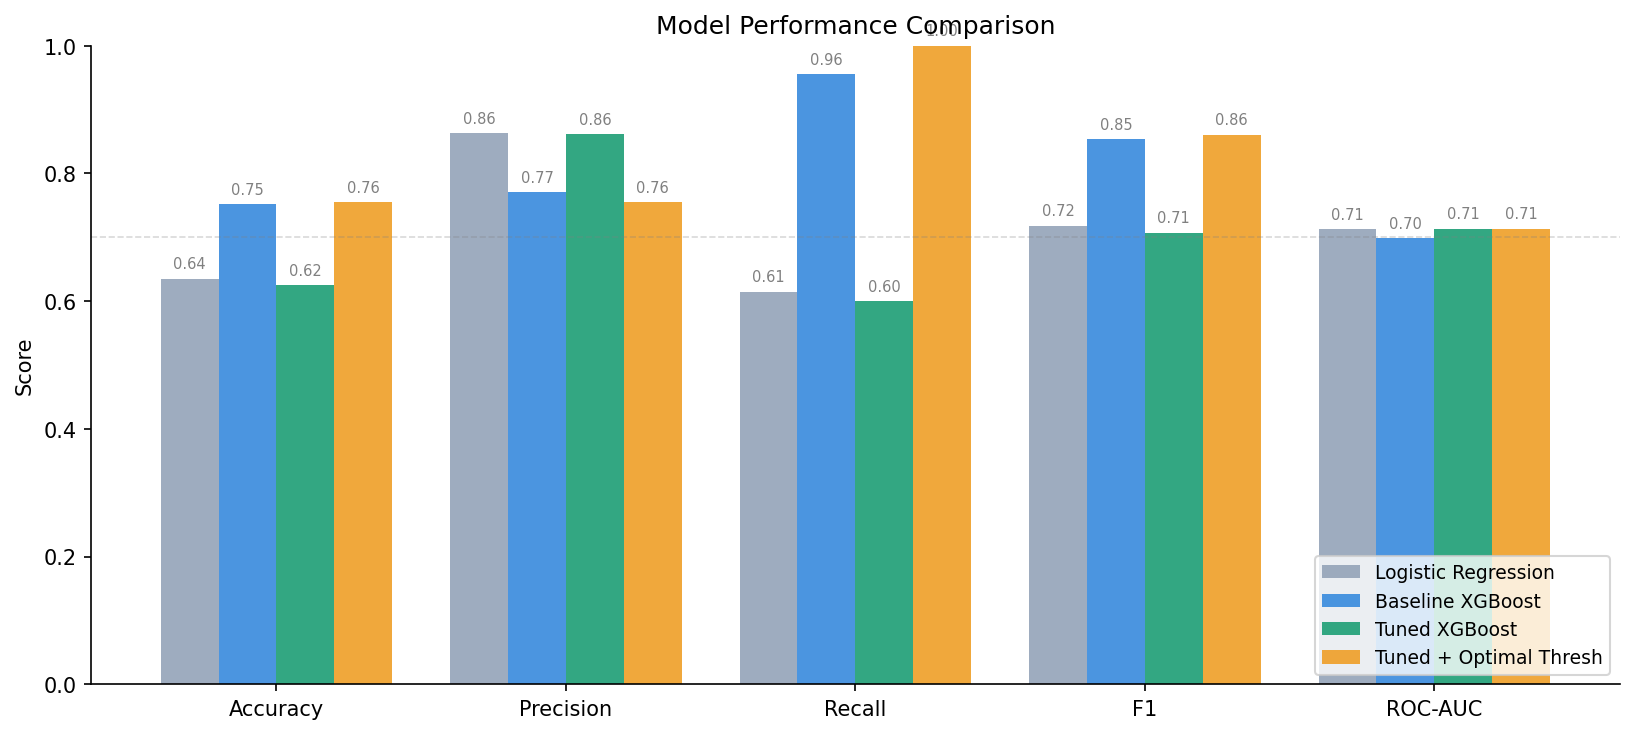

The table this chart was drawn from, first rows:
, Accuracy, Precision, Recall, F1, ROC-AUC
Logistic Regression, 0.6355, 0.8634, 0.6148, 0.7182, 0.7128
Baseline XGBoost, 0.752, 0.771, 0.9557, 0.8534, 0.6982
Tuned XGBoost, 0.625, 0.862, 0.5996, 0.7073, 0.7137
Tuned + Optimal Thresh, 0.7555, 0.7555, 1.0, 0.8607, 0.7137
